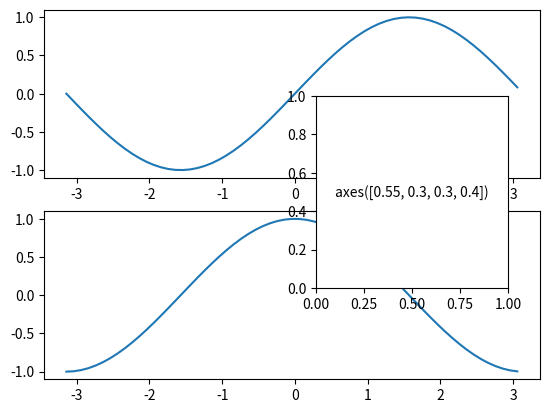

This chart was generated by the following Python code:
import numpy as np
import matplotlib.pyplot as plt

# サブプロットを2つ並べる
plt.figure(1)
plt.subplot(2, 1, 1)
x = np.arange(-np.pi, np.pi, 0.1)
plt.plot(x, np.sin(x))
plt.subplot(2, 1, 2)
plt.plot(x, np.cos(x))

# 図枠の中に図枠を設定
plt.axes([0.55, 0.3, 0.3, 0.4])
plt.text(0.5, 0.5, 'axes([0.55, 0.3, 0.3, 0.4])', ha='center', va='center')
plt.show()
